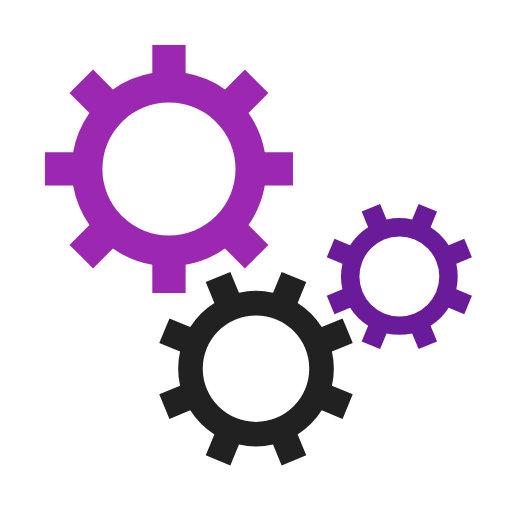
t = 0.00 s
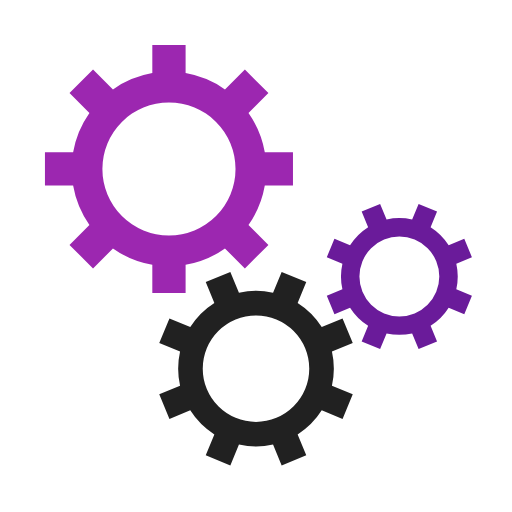
t = 0.38 s
t = 0.75 s: frame unchanged from t = 0.38 s, image omitted
t = 1.13 s: frame unchanged from t = 0.00 s, image omitted

The animated SVG that drew these frames (rendered in a browser with its animation timeline set to each time). Animation: 3 SMIL elements (animateTransform=3); one cycle of 1.50 s, repeats indefinitely.

<svg class="preloader__img" height="200px" viewBox="0 0 100 100" preserveAspectRatio="xMidYMid" style="background: none;">
			<g transform="translate(50 50)"> <g transform="translate(-17 -17) scale(0.5)"> <g transform="rotate(301.9)">
			<animateTransform attributeName="transform" type="rotate" values="0;360" keyTimes="0;1" dur="1.5s" begin="0s" repeatCount="indefinite"/><path d="M37.43995192304605 -6.5 L48.43995192304605 -6.5 L48.43995192304605 6.5 L37.43995192304605 6.5 A38 38 0 0 1 31.070237969796747 21.87784981437163 L31.070237969796747 21.87784981437163 L38.84841256284877 29.65602440742365 L29.65602440742365 38.848412562848765 L21.87784981437163 31.070237969796743 A38 38 0 0 1 6.5 37.43995192304605 L6.5 37.43995192304605 L6.500000000000001 48.43995192304605 L-6.499999999999995 48.43995192304606 L-6.499999999999996 37.43995192304606 A38 38 0 0 1 -21.877849814371626 31.070237969796747 L-21.877849814371626 31.070237969796747 L-29.656024407423647 38.84841256284877 L-38.848412562848765 29.656024407423654 L-31.070237969796743 21.87784981437163 A38 38 0 0 1 -37.43995192304605 6.5000000000000036 L-37.43995192304605 6.5000000000000036 L-48.43995192304605 6.500000000000005 L-48.43995192304606 -6.499999999999992 L-37.43995192304606 -6.499999999999994 A38 38 0 0 1 -31.070237969796747 -21.877849814371626 L-31.070237969796747 -21.877849814371626 L-38.84841256284877 -29.656024407423647 L-29.656024407423658 -38.848412562848765 L-21.877849814371633 -31.070237969796743 A38 38 0 0 1 -6.500000000000005 -37.43995192304605 L-6.500000000000005 -37.43995192304605 L-6.500000000000007 -48.43995192304605 L6.49999999999999 -48.43995192304606 L6.499999999999992 -37.43995192304606 A38 38 0 0 1 21.877849814371622 -31.07023796979675 L21.877849814371622 -31.07023796979675 L29.656024407423644 -38.84841256284877 L38.848412562848765 -29.656024407423658 L31.07023796979674 -21.877849814371633 A38 38 0 0 1 37.43995192304605 -6.500000000000007 M0 -26A26 26 0 1 0 0 26 A26 26 0 1 0 0 -26" fill="#9c27b0"/></g></g> <g transform="translate(0 22) scale(0.4)"> <g transform="rotate(35.6002)">
			<animateTransform attributeName="transform" type="rotate" values="360;0" keyTimes="0;1" dur="1.5s" begin="-0.09375s" repeatCount="indefinite"/><path d="M37.43995192304605 -6.5 L48.43995192304605 -6.5 L48.43995192304605 6.5 L37.43995192304605 6.5 A38 38 0 0 1 31.070237969796747 21.87784981437163 L31.070237969796747 21.87784981437163 L38.84841256284877 29.65602440742365 L29.65602440742365 38.848412562848765 L21.87784981437163 31.070237969796743 A38 38 0 0 1 6.5 37.43995192304605 L6.5 37.43995192304605 L6.500000000000001 48.43995192304605 L-6.499999999999995 48.43995192304606 L-6.499999999999996 37.43995192304606 A38 38 0 0 1 -21.877849814371626 31.070237969796747 L-21.877849814371626 31.070237969796747 L-29.656024407423647 38.84841256284877 L-38.848412562848765 29.656024407423654 L-31.070237969796743 21.87784981437163 A38 38 0 0 1 -37.43995192304605 6.5000000000000036 L-37.43995192304605 6.5000000000000036 L-48.43995192304605 6.500000000000005 L-48.43995192304606 -6.499999999999992 L-37.43995192304606 -6.499999999999994 A38 38 0 0 1 -31.070237969796747 -21.877849814371626 L-31.070237969796747 -21.877849814371626 L-38.84841256284877 -29.656024407423647 L-29.656024407423658 -38.848412562848765 L-21.877849814371633 -31.070237969796743 A38 38 0 0 1 -6.500000000000005 -37.43995192304605 L-6.500000000000005 -37.43995192304605 L-6.500000000000007 -48.43995192304605 L6.49999999999999 -48.43995192304606 L6.499999999999992 -37.43995192304606 A38 38 0 0 1 21.877849814371622 -31.07023796979675 L21.877849814371622 -31.07023796979675 L29.656024407423644 -38.84841256284877 L38.848412562848765 -29.656024407423658 L31.07023796979674 -21.877849814371633 A38 38 0 0 1 37.43995192304605 -6.500000000000007 M0 -26A26 26 0 1 0 0 26 A26 26 0 1 0 0 -26" fill="#212121"/></g></g> <g transform="translate(28 4) scale(0.3)"> <g transform="rotate(324.4)">
			<animateTransform attributeName="transform" type="rotate" values="0;360" keyTimes="0;1" dur="1.5s" begin="-0.09375s" repeatCount="indefinite"/><path d="M37.43995192304605 -6.5 L48.43995192304605 -6.5 L48.43995192304605 6.5 L37.43995192304605 6.5 A38 38 0 0 1 31.070237969796747 21.87784981437163 L31.070237969796747 21.87784981437163 L38.84841256284877 29.65602440742365 L29.65602440742365 38.848412562848765 L21.87784981437163 31.070237969796743 A38 38 0 0 1 6.5 37.43995192304605 L6.5 37.43995192304605 L6.500000000000001 48.43995192304605 L-6.499999999999995 48.43995192304606 L-6.499999999999996 37.43995192304606 A38 38 0 0 1 -21.877849814371626 31.070237969796747 L-21.877849814371626 31.070237969796747 L-29.656024407423647 38.84841256284877 L-38.848412562848765 29.656024407423654 L-31.070237969796743 21.87784981437163 A38 38 0 0 1 -37.43995192304605 6.5000000000000036 L-37.43995192304605 6.5000000000000036 L-48.43995192304605 6.500000000000005 L-48.43995192304606 -6.499999999999992 L-37.43995192304606 -6.499999999999994 A38 38 0 0 1 -31.070237969796747 -21.877849814371626 L-31.070237969796747 -21.877849814371626 L-38.84841256284877 -29.656024407423647 L-29.656024407423658 -38.848412562848765 L-21.877849814371633 -31.070237969796743 A38 38 0 0 1 -6.500000000000005 -37.43995192304605 L-6.500000000000005 -37.43995192304605 L-6.500000000000007 -48.43995192304605 L6.49999999999999 -48.43995192304606 L6.499999999999992 -37.43995192304606 A38 38 0 0 1 21.877849814371622 -31.07023796979675 L21.877849814371622 -31.07023796979675 L29.656024407423644 -38.84841256284877 L38.848412562848765 -29.656024407423658 L31.07023796979674 -21.877849814371633 A38 38 0 0 1 37.43995192304605 -6.500000000000007 M0 -26A26 26 0 1 0 0 26 A26 26 0 1 0 0 -26" fill="#6a1b9a"/></g></g></g>
		</svg>
